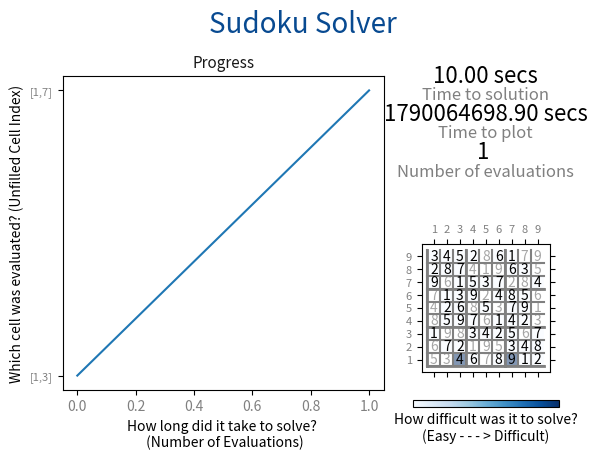

Here is the Python script that generated this plot:
"""
This module contains the functions needed to graphically display
the solution to Sudoku puzzle. This module depends on matplotlib
library. The graphical output displays the cell evaluated in each
iteration, time taken to solve and shades the cells based on difficulty.
"""

__author__ = 'krishnakumarramamoorthy'

import time

import matplotlib.pyplot as plt
import matplotlib.patches as patch

import numpy as np


def visualize_solution(input_matrix, solved_matrix, graph, zero_indices, ts, out_path, time_to_solution):
    """
    Plotting function that takes sudoku solution and intermediate data
    and plots them. It create three axes, one for plotting the progress,
    one for printing the summary metrics, and one for solved sudoku.
    """
    # prepare figure window for plotting
    plt.figure().patch.set_facecolor('white')
    plt.suptitle('Sudoku Solver\n', fontsize=20, color=plt.cm.Blues(0.9))

    # plot the performance: number of iterations vs. numbers filled
    ax1 = plt.subplot2grid((20, 3), (1, 0), rowspan=17, colspan=2)
    [x, y, ylabels, eval_histogram, n] = generate_progress_data(graph, zero_indices)
    max_eval_per_cell = max(eval_histogram)
    total_iterations = n
    plot_decorate_performance_data(ax1, x, y, ylabels)

    # work on sudoku box area
    ax2 = plt.subplot2grid((20, 3), (10, 2), rowspan=10, colspan=1)
    create_colorbar(ax2, max_eval_per_cell)
    decorate_sudoku_box(ax2)
    fill_numbers(ax2, input_matrix, solved_matrix)
    shade_cell_by_difficulty(ax2, zero_indices, eval_histogram, max_eval_per_cell)

    # work on statistics area
    ax3 = plt.subplot2grid((20, 3), (1, 2), rowspan=7, colspan=1)
    time_to_plot = time.time() - ts
    write_statistics(ax3, time_to_solution, time_to_plot, total_iterations)

    # save figure and show
    plt.savefig(out_path)
    plt.show()


def generate_progress_data(graph, zero_indices):
    """
    Generate data for plotting the number of evaluations and cell being evaluated
    """
    counter = 0
    n = 0
    eval_histogram = [0] * len(zero_indices[0])
    ylabels = []
    x = []
    y = []
    for n in range(len(graph['index'])):
        y.append(graph['index'][n][1])
        eval_histogram[graph['index'][n][1]] += 1
        ylabels.append('[{},{}]'.format(zero_indices[0][graph['index'][n][1]] + 1,
                                        zero_indices[1][graph['index'][n][1]] + 1))
        x.append(counter)
        counter += 1
    return [x, y, ylabels, eval_histogram, n]


def plot_decorate_performance_data(ax1, x, y, ylabels):
    """
    Modify the objects in performance plot. Add labels, resize font, etc.
    """
    ax1.plot(x, y)
    ax1.set_title('Progress', fontsize=11, color='black', alpha=0.9)
    plt.xlabel('How long did it take to solve? \n (Number of Evaluations)', fontsize=10)
    plt.ylabel('Which cell was evaluated? (Unfilled Cell Index)', fontsize=10)
    # label the y-axis with the cell location in sudoku grid
    plt.yticks(y, ylabels, color='gray', fontsize=8)
    plt.xticks(color='gray')


def create_colorbar(ax2, max_eval_per_cell):
    """
    Create a color index for the colors used to show difficulty of cells in sudoku grid
    """
    # create a temporary imshow and use it to create a colorbar, then remove the imshow object
    data = np.random.randn(10, 10, max_eval_per_cell)
    cax = plt.imshow(data, interpolation='nearest', cmap=plt.cm.Blues)
    cbar = plt.colorbar(cax, orientation='horizontal', ticks=[])
    cbar.solids.set_edgecolor(None)
    cbar.ax.set_xlabel('How difficult was it to solve?\n(Easy - - - > Difficult)', fontsize=10)
    # clear dummy imshow plot; anything plotted before in ax2 won't persist. cbar is on its own axes
    ax2.cla()


def decorate_sudoku_box(ax2):
    """
    Modify line and color properties of sudoku grid to make it look good
    """
    [x, y, xr, yr] = generate_sudoku_box_lines()
    ax2.set_title('Solution\n\n', fontsize=11, color='black', alpha=0.9)
    ax2.plot(x, y, color='gray')
    ax2.plot(xr, yr, color='gray', linewidth=2)
    # move the x tick to top
    ax2.xaxis.tick_top()
    # turn off the tick markers
    ax2.tick_params(bottom='off', top='off', left='off', right='off')
    # rewrite the tick labels so that they are aligned at the center of each box and not at the border
    plt.xticks(np.arange(0.5, 9.5, 1), np.arange(1, 10, 1), color='gray', fontsize=8)
    # start numbering y labels from the top
    plt.yticks(np.arange(0.5, 9.5, 1), np.arange(1, 10, 1), color='gray', fontsize=8)


def fill_numbers(ax2, input_matrix, solved_matrix):
    # fill the numbers
    for i in range(9):
        for j in range(9):
            # quirk: when plotting matrix, transpose it; i is in y-axis and j is in x-axis
            if input_matrix[i,j] == 0:
                ax2.text(j + 0.5, i + 0.5, solved_matrix[i,j], horizontalalignment='center',
                         verticalalignment='center', color='black', fontsize=10)
            else:
                ax2.text(j + 0.5, i + 0.5, solved_matrix[i,j], horizontalalignment='center',
                         verticalalignment='center', color='gray', alpha=0.7, fontsize=10)


def shade_cell_by_difficulty(ax2, zero_indices, eval_histogram, max_eval_per_cell):
    """
    Shade the unfilled cells in sudoku box with a color representing
    difficulty. Difficulty is defined as number of times that cell
    was evaluated.
    """
    # fill the background with difficulty metric
    for c in range(len(zero_indices[0])):
        i = zero_indices[0][c]
        j = zero_indices[1][c]
        # quirk: when plotting matrix, transpose it; i is in y-axis and j is in x-axis
        ax2.add_patch(patch.Rectangle((j, i), 1, 1, facecolor=plt.cm.Blues(eval_histogram[c] * 1.0 / max_eval_per_cell),
                                      alpha=0.5))


def write_statistics(ax3, time_to_solution, time_to_plot, total_iterations):
    ax3.get_xaxis().set_visible(False)
    ax3.get_yaxis().set_visible(False)
    ax3.spines['left'].set_color('white')
    ax3.spines['right'].set_color('white')
    ax3.spines['top'].set_color('white')
    ax3.spines['bottom'].set_color('white')
    ax3.text(0.5, 0.9, '{:.2f} secs\n'.format(time_to_solution),
             horizontalalignment='center', verticalalignment='center', fontsize=16)
    ax3.text(0.5, 0.85, 'Time to solution', horizontalalignment='center', verticalalignment='center',
             fontsize=12, color='gray')
    ax3.text(0.5, 0.6, '{:.2f} secs\n'.format(time_to_plot), horizontalalignment='center',
             verticalalignment='center', fontsize=16)
    ax3.text(0.5, 0.55, 'Time to plot', horizontalalignment='center', verticalalignment='center',
             fontsize=12, color='gray')
    ax3.text(0.5, 0.3, '{} \n'.format(total_iterations), horizontalalignment='center',
             verticalalignment='center', fontsize=16)
    ax3.text(0.5, 0.25, 'Number of evaluations', horizontalalignment='center', verticalalignment='center',
             fontsize=12, color='gray')


def generate_sudoku_box_lines():
    # lines for cells
    x = []
    y = []
    # lines for regions
    xr = []
    yr = []

    # data for vertical lines
    for i in range(9):
        x.append(i)
        x.append(i)
        y.append(0)
        y.append(9)
        x.append(None)
        y.append(None)
        if divmod(i, 3)[1] == 0:
            xr.append(i)
            xr.append(i)
            yr.append(0)
            yr.append(9)
            xr.append(None)
            yr.append(None)

    # data for horizontal lines
    for j in range(9):
        x.append(0)
        x.append(9)
        y.append(j)
        y.append(j)
        x.append(None)
        y.append(None)
        if divmod(j, 3)[1] == 0:
            xr.append(0)
            xr.append(9)
            yr.append(j)
            yr.append(j)
            xr.append(None)
            yr.append(None)

    return [x, y, xr, yr]

input_matrix = np.matrix([[5,3,0,0,7,0,0,0,0],
                        [6,0,0,1,9,5,0,0,0],
                        [0,9,8,0,0,0,0,6,0],
                        [8,0,0,0,6,0,0,0,3],
                        [4,0,0,8,0,3,0,0,1],
                        [7,0,0,0,2,0,0,0,6],
                        [0,6,0,0,0,0,2,8,0],
                        [0,0,0,4,1,9,0,0,5],
                        [0,0,0,0,8,0,0,7,9]])
solved_matrix = np.matrix([[5,3,4,6,7,8,9,1,2],
                        [6,7,2,1,9,5,3,4,8],
                        [1,9,8,3,4,2,5,6,7],
                        [8,5,9,7,6,1,4,2,3],
                        [4,2,6,8,5,3,7,9,1],
                        [7,1,3,9,2,4,8,5,6],
                        [9,6,1,5,3,7,2,8,4],
                        [2,8,7,4,1,9,6,3,5],
                        [3,4,5,2,8,6,1,7,9]])
graph = {'index': [], 'values': []}
zero_indices = np.where(input_matrix == 0)
for i in zero_indices:
    graph['index'].append(i)
    graph['values'].append(solved_matrix[i])
ts = 1
time_to_solution = 10
out_path = 'plot'

visualize_solution(input_matrix, solved_matrix, graph, zero_indices, ts, out_path, time_to_solution)